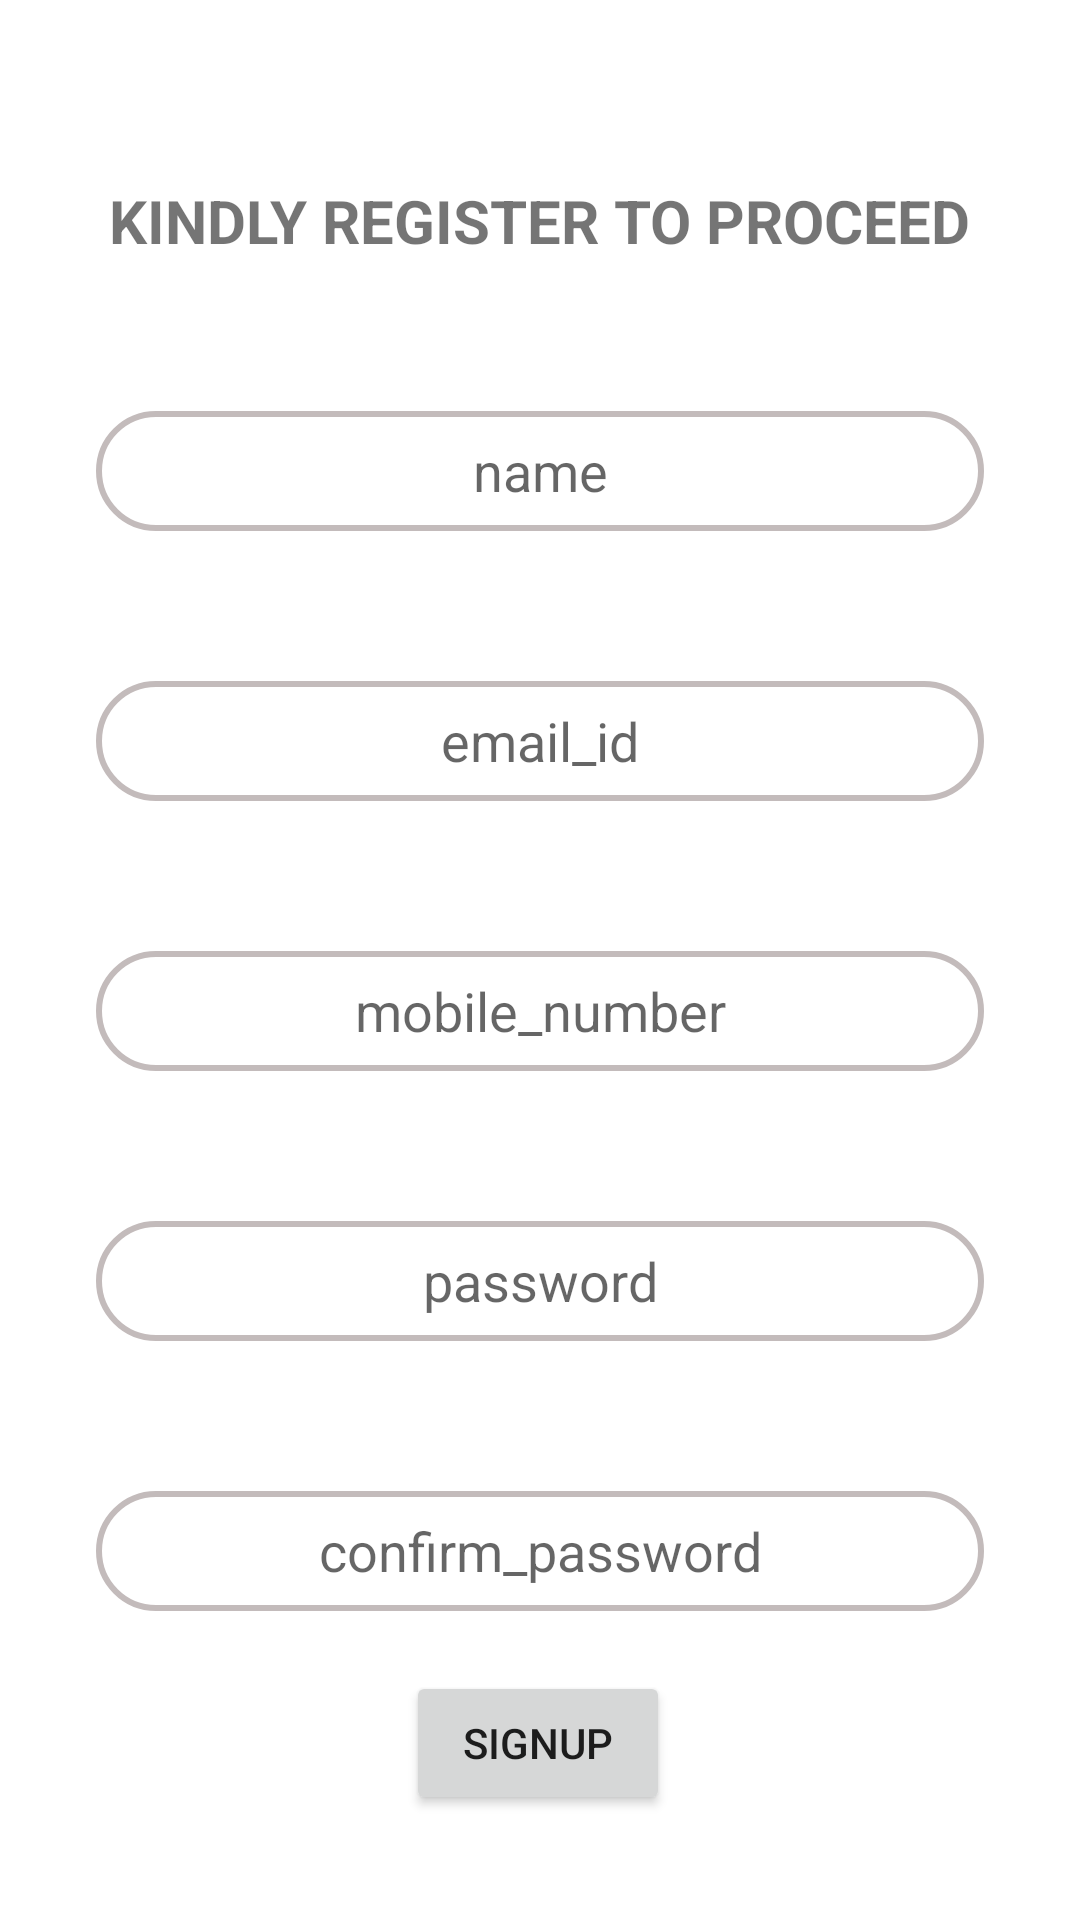

This screen was rendered from an Android layout file. Write that file and the resources it references.
<!-- AndroidManifest.xml: application theme Theme.MyA -->
<!-- res/layout/fragment_signup.xml -->
<?xml version="1.0" encoding="utf-8"?>
<FrameLayout xmlns:android="http://schemas.android.com/apk/res/android"
    xmlns:tools="http://schemas.android.com/tools"
    android:id="@+id/frame_signup"
    android:layout_width="match_parent"
    android:layout_height="match_parent"
    tools:context=".signup">

    <androidx.constraintlayout.widget.ConstraintLayout

        xmlns:app="http://schemas.android.com/apk/res-auto"
        android:layout_width="match_parent"
        android:layout_height="match_parent"
        android:background="@drawable/grd_color_view"
        tools:context=".MainActivity">


        <TextView
            android:id="@+id/textView"
            android:layout_width="wrap_content"
            android:layout_height="wrap_content"
            android:layout_marginTop="60dp"
            android:text="@string/kindly_register_to_proceed"
            android:textSize="20sp"
            android:textStyle="bold"
            app:layout_constraintEnd_toEndOf="parent"
            app:layout_constraintStart_toStartOf="parent"
            app:layout_constraintTop_toTopOf="parent" />

        <EditText
            android:id="@+id/tv_name"
            android:layout_width="match_parent"
            android:layout_height="40dp"
            android:layout_marginStart="32dp"
            android:layout_marginTop="50dp"
            android:layout_marginEnd="32dp"
            android:background="@drawable/round_corner"
            android:gravity="center"
            android:hint="name"
            app:layout_constraintEnd_toEndOf="parent"
            app:layout_constraintHorizontal_bias="1.0"
            app:layout_constraintStart_toStartOf="parent"
            app:layout_constraintTop_toBottomOf="@+id/textView" />

        <EditText
            android:id="@+id/tv_mail"
            android:layout_width="match_parent"
            android:layout_height="40dp"
            android:layout_marginStart="32dp"

            android:layout_marginTop="50dp"
            android:layout_marginEnd="32dp"
            android:background="@drawable/round_corner"
            android:gravity="center"
            android:hint="email_id"
            app:layout_constraintEnd_toEndOf="parent"
            app:layout_constraintHorizontal_bias="0.0"
            app:layout_constraintStart_toStartOf="parent"
            app:layout_constraintTop_toBottomOf="@+id/tv_name" />

        <EditText
            android:id="@+id/tv_mob"
            android:layout_width="match_parent"
            android:layout_height="40dp"
            android:layout_marginStart="32dp"
            android:layout_marginTop="50dp"
            android:layout_marginEnd="32dp"
            android:background="@drawable/round_corner"
            android:gravity="center"
            android:hint="mobile_number"
            android:inputType="number"
            app:layout_constraintEnd_toEndOf="parent"
            app:layout_constraintHorizontal_bias="0.0"
            app:layout_constraintStart_toStartOf="parent"
            app:layout_constraintTop_toBottomOf="@+id/tv_mail" />


        <EditText
            android:id="@+id/tv_pwd"
            android:layout_width="match_parent"
            android:layout_height="40dp"
            android:layout_marginStart="32dp"
            android:layout_marginTop="50dp"
            android:layout_marginEnd="32dp"
            android:background="@drawable/round_corner"
            android:gravity="center"
            android:hint="password"
            android:inputType="textVisiblePassword"
            app:layout_constraintEnd_toEndOf="parent"
            app:layout_constraintHorizontal_bias="0.0"
            app:layout_constraintStart_toStartOf="parent"
            app:layout_constraintTop_toBottomOf="@+id/tv_mob" />

        <EditText
            android:id="@+id/tv_cnfpwd"
            android:layout_width="match_parent"
            android:layout_height="40dp"
            android:layout_marginStart="32dp"
            android:layout_marginTop="50dp"
            android:layout_marginEnd="32dp"
            android:background="@drawable/round_corner"
            android:gravity="center"
            android:hint="confirm_password"
            app:layout_constraintEnd_toEndOf="parent"
            app:layout_constraintHorizontal_bias="1.0"
            app:layout_constraintStart_toStartOf="parent"
            app:layout_constraintTop_toBottomOf="@+id/tv_pwd" />


        <Button
            android:id="@+id/button"
            android:layout_width="wrap_content"
            android:layout_height="wrap_content"
            android:layout_marginTop="20dp"

            android:text="SignUp"
            app:layout_constraintEnd_toEndOf="parent"
            app:layout_constraintHorizontal_bias="0.498"
            app:layout_constraintStart_toStartOf="parent"
            app:layout_constraintTop_toBottomOf="@+id/tv_cnfpwd" />
    </androidx.constraintlayout.widget.ConstraintLayout>


</FrameLayout>
<!-- resources referenced by this layout -->
<resources>
  <!-- drawable round_corner (drawable) -->
  <?xml version="1.0" encoding="utf-8"?>
  <shape
      xmlns:android="http://schemas.android.com/apk/res/android"
      android:shape="rectangle">
  
      <corners android:radius="50dp" >
      </corners>
  
  
      
      <stroke android:width="2dp" android:color="#C3BBBB" />
  
      
      <solid android:color="#FFFFFF" />
  
  </shape>
  <string name="kindly_register_to_proceed">KINDLY REGISTER TO PROCEED</string>
  <style name="Theme.MyA" parent="Theme.MaterialComponents.DayNight.DarkActionBar">
          
          <item name="colorPrimary">@color/purple_500</item>
          <item name="colorPrimaryVariant">@color/purple_700</item>
          <item name="colorOnPrimary">@color/white</item>
          
          <item name="colorSecondary">@color/teal_200</item>
          <item name="colorSecondaryVariant">@color/teal_700</item>
          <item name="colorOnSecondary">@color/black</item>
          
          <item name="android:statusBarColor">?attr/colorPrimaryVariant</item>
          
      </style>
  <!-- not gathered from this repository: default colours our renderer supplied (Android Studio template values) -->
  <color name="purple_500">#FF6200EE</color>
  <color name="purple_700">#FF3700B3</color>
  <color name="teal_200">#FF03DAC5</color>
  <color name="teal_700">#FF018786</color>
  <color name="black">#FF000000</color>
  <color name="white">#FFFFFFFF</color>
</resources>
